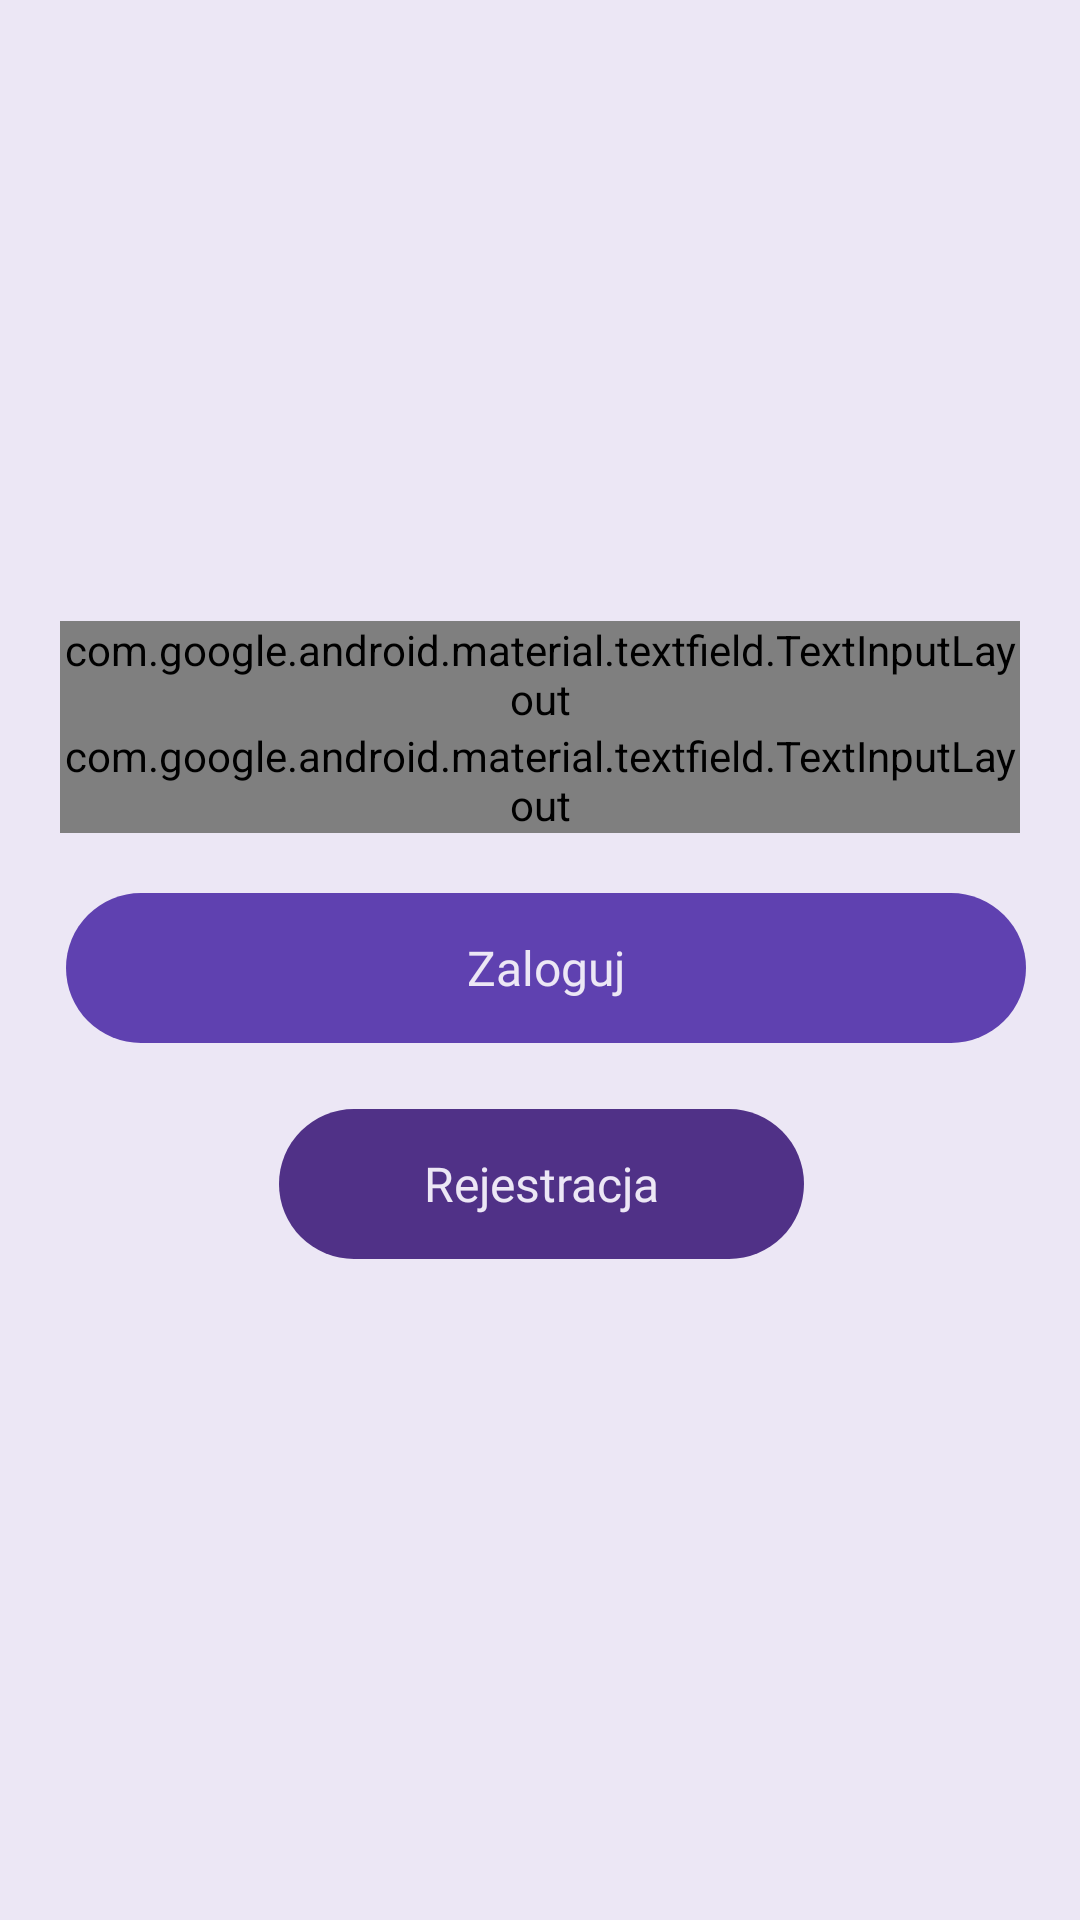

Layout XML and referenced resources for this Android screen:
<!-- AndroidManifest.xml: application theme AppTheme -->
<!-- res/layout/activity_login.xml -->
<?xml version="1.0" encoding="utf-8"?>
<RelativeLayout
    xmlns:android="http://schemas.android.com/apk/res/android"
    xmlns:app="http://schemas.android.com/apk/res-auto"
    xmlns:tools="http://schemas.android.com/tools"
    android:layout_width="match_parent"
    android:layout_height="match_parent"
    android:background="@color/colorBaseBackground"
    android:gravity="center"
    tools:context=".activities.LoginActivity" >


    <LinearLayout
        android:layout_width="match_parent"
        android:layout_height="match_parent"
        android:orientation="vertical"
        android:gravity="center|top"
        android:layout_alignParentBottom="true"
        >


        <ScrollView xmlns:android="http://schemas.android.com/apk/res/android"
            android:layout_width="fill_parent"
            android:layout_height="fill_parent"
            android:fillViewport="true">

            <LinearLayout
                android:layout_width="match_parent"
                android:layout_height="match_parent"
                android:orientation="vertical"
                android:gravity="center|top"
                android:layout_alignParentBottom="true"
                >


                <ImageView
                    android:id="@+id/logoImageView"
                    android:layout_width="130dp"
                    android:layout_height="124dp"
                    android:layout_marginTop="36dp"
                    app:layout_constraintEnd_toEndOf="parent"
                    app:layout_constraintHorizontal_bias="0.498"
                    app:layout_constraintStart_toStartOf="parent"
                    app:layout_constraintTop_toTopOf="parent"
                    app:srcCompat="@drawable/icon" />

                <androidx.constraintlayout.widget.ConstraintLayout
                    android:id="@+id/fields_button_layout"
                    android:layout_width="350dp"
                    android:layout_height="370dp"
                    android:layout_marginTop="32dp"
                    android:background="@drawable/fields_background_ligt"
                    app:layout_constraintEnd_toEndOf="parent"
                    app:layout_constraintStart_toStartOf="parent"
                    app:layout_constraintTop_toBottomOf="@+id/logoImageView">

                    <com.google.android.material.textfield.TextInputLayout
                        android:id="@+id/login_field_layout"
                        style="@style/TextInputLayout.OutlineBox.CustomFont"
                        android:layout_width="320dp"
                        android:layout_height="wrap_content"
                        android:layout_marginTop="15dp"
                        app:boxStrokeColor="@color/colorPrimaryDark"
                        app:errorEnabled="true"
                        app:layout_constraintEnd_toEndOf="parent"
                        app:layout_constraintHorizontal_bias="0.495"
                        app:layout_constraintStart_toStartOf="parent"
                        app:layout_constraintTop_toTopOf="parent">

                        <com.google.android.material.textfield.TextInputEditText
                            android:id="@+id/login_field"
                            android:layout_width="match_parent"
                            android:layout_height="wrap_content"
                            android:layout_marginTop="60dp"
                            android:hint="@string/hint_login"
                            android:inputType="text"
                            android:textColor="@color/colorPrimaryDark"
                            android:textSize="22sp" />
                    </com.google.android.material.textfield.TextInputLayout>

                    <com.google.android.material.textfield.TextInputLayout
                        android:id="@+id/password_field_layout"
                        style="@style/TextInputLayout.OutlineBox.CustomFont"
                        android:layout_width="320dp"
                        android:layout_height="wrap_content"
                        android:textColor="@color/colorPrimaryDark"
                        app:boxStrokeColor="@color/colorPrimaryDark"
                        app:errorEnabled="true"
                        app:layout_constraintEnd_toEndOf="parent"
                        app:layout_constraintHorizontal_bias="0.495"
                        app:layout_constraintStart_toStartOf="parent"
                        app:layout_constraintTop_toBottomOf="@+id/login_field_layout"
                        app:passwordToggleEnabled="true">

                        <com.google.android.material.textfield.TextInputEditText
                            android:id="@+id/password_field"
                            android:layout_width="match_parent"
                            android:layout_height="wrap_content"
                            android:layout_marginTop="24dp"
                            android:fontFamily="@font/josefinsansregular"
                            android:hint="@string/hint_password"
                            android:inputType="textPassword"
                            android:textColor="@color/colorPrimaryDark"
                            android:textSize="22sp" />

                    </com.google.android.material.textfield.TextInputLayout>


                    <Button
                        android:id="@+id/login_button"
                        style="@style/Widget.AppCompat.Button.Borderless"
                        android:layout_width="320dp"
                        android:layout_height="50dp"
                        android:layout_marginTop="20dp"
                        android:background="@drawable/ligh_purple_button_background"
                        android:fontFamily="@font/josefinsansbold"
                        android:text="@string/login_button"
                        android:textAllCaps="false"
                        android:textColor="@color/colorBaseBackground"
                        android:textSize="16sp"
                        app:layout_constraintEnd_toEndOf="parent"
                        app:layout_constraintHorizontal_bias="0.568"
                        app:layout_constraintStart_toStartOf="parent"
                        app:layout_constraintTop_toBottomOf="@+id/password_field_layout" />

                    <Button
                        android:id="@+id/register_button"
                        style="@style/Widget.AppCompat.Button.Borderless"
                        android:layout_width="175dp"
                        android:layout_height="50dp"
                        android:layout_marginTop="92dp"
                        android:background="@drawable/dark_purple_button_background"
                        android:fontFamily="@font/josefinsansbold"
                        android:text="@string/registration_button"
                        android:textAllCaps="false"
                        android:textColor="@color/colorBaseBackground"
                        android:textSize="16sp"
                        app:layout_constraintEnd_toEndOf="parent"
                        app:layout_constraintHorizontal_bias="0.502"
                        app:layout_constraintStart_toStartOf="parent"
                        app:layout_constraintTop_toBottomOf="@+id/password_field_layout" />

                </androidx.constraintlayout.widget.ConstraintLayout>



            </LinearLayout>


        </ScrollView>


    </LinearLayout>

</RelativeLayout>
<!-- resources referenced by this layout -->
<resources>
  <color name="colorBaseBackground">#ECE7F5</color>
  <color name="colorPrimaryDark">#503187</color>
  <!-- drawable dark_purple_button_background (drawable) -->
  <?xml version="1.0" encoding="utf-8"?>
  <shape xmlns:android="http://schemas.android.com/apk/res/android">
  
      <solid
          android:color="@color/colorPrimaryDark"
          />
  
      <corners
          android:radius="50dp"
          />
  
  
  </shape>
  <!-- drawable fields_background_ligt (drawable) -->
  <?xml version="1.0" encoding="utf-8"?>
  <shape xmlns:android="http://schemas.android.com/apk/res/android">
  
      <solid
          android:color="@color/colorLayoutBackgroundLightPurple"
          />
  
  
  
      <corners
          android:radius="30dp"
          />
  
  </shape>
  <!-- drawable ligh_purple_button_background (drawable) -->
  <?xml version="1.0" encoding="utf-8"?>
  <shape xmlns:android="http://schemas.android.com/apk/res/android">
  
  <solid android:color="@color/colorPrimary" />
  
  <corners android:radius="50dp" />
  
  </shape>
  <string name="hint_login">Login</string>
  <string name="hint_password">Hasło</string>
  <string name="login_button">Zaloguj</string>
  <string name="registration_button">Rejestracja</string>
  <style name="TextInputLayout.OutlineBox.CustomFont" parent="Widget.MaterialComponents.TextInputLayout.OutlinedBox">
          <item name="android:windowSoftInputMode">adjustResize</item>
          <item name="android:theme">@style/ThemeOverlay.TextInputEditText.OutlinedBox.CustomFont</item>
      </style>
  <style name="AppTheme" parent="Theme.AppCompat.Light.NoActionBar">
          
          <item name="colorPrimary">@color/colorPrimary</item>
          <item name="colorPrimaryDark">@color/colorPrimaryDark</item>
      </style>
  <color name="colorPrimary">#5F41B0</color>
  <style name="ThemeOverlay.TextInputEditText.OutlinedBox.CustomFont" parent="ThemeOverlay.MaterialComponents.TextInputEditText.OutlinedBox">
          <item name="editTextStyle">@style/TextInputEditText.OutlinedBox.CustomFont</item>
      </style>
  <style name="TextInputEditText.OutlinedBox.CustomFont" parent="Widget.MaterialComponents.TextInputEditText.OutlinedBox">
          <item name="android:fontFamily">@font/josefinsansregular</item>
      </style>
</resources>
